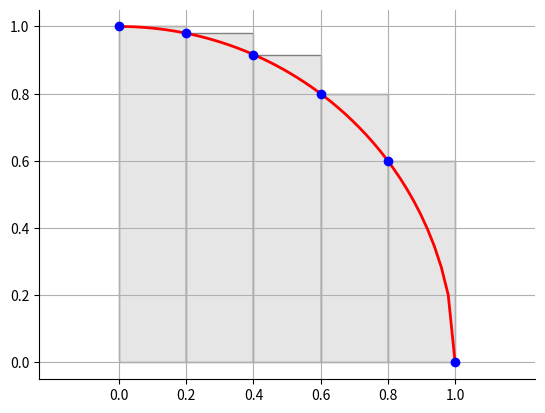

This chart was generated by the following Python code:
# -*- coding: utf-8 -*-
"""
[redacted]
http://matplotlib.org/examples/showcase/integral_demo.html
"""

import numpy as np
import matplotlib.pyplot as plt
from matplotlib.patches import Polygon


def func(x):
    return np.sqrt(1-x*x)



x = np.linspace(0, 1)
y = func(x)

fig, ax = plt.subplots()
plt.plot(x, y, 'r', linewidth=2)
plt.ylim(ymin=0)

# Make the shaded region
a, b = 0, 0.2 # integral limits
ix = np.linspace(a, b)
iy = func(ix)
verts = [(a, 0)] +[(a,func(a))] + [(b,func(a))] + [(b, 0)]
poly = Polygon(verts, facecolor='0.9', edgecolor='0.5')
ax.add_patch(poly)

a, b = 0.2, 0.4 # integral limits
ix = np.linspace(a, b)
iy = func(ix)
verts = [(a, 0)] +[(a,func(a))] + [(b,func(a))] + [(b, 0)]
poly = Polygon(verts, facecolor='0.9', edgecolor='0.5')
ax.add_patch(poly)

a, b = 0.4, 0.6 # integral limits
ix = np.linspace(a, b)
iy = func(ix)
verts = [(a, 0)] +[(a,func(a))] + [(b,func(a))] + [(b, 0)]
poly = Polygon(verts, facecolor='0.9', edgecolor='0.5')
ax.add_patch(poly)

a, b = 0.6, 0.8 # integral limits
ix = np.linspace(a, b)
iy = func(ix)
verts = [(a, 0)] +[(a,func(a))] + [(b,func(a))] + [(b, 0)]
poly = Polygon(verts, facecolor='0.9', edgecolor='0.5')
ax.add_patch(poly)


a, b = 0.8,1.0 # integral limits
ix = np.linspace(a, b)
iy = func(ix)
verts = [(a, 0)] +[(a,func(a))] + [(b,func(a))] + [(b, 0)]
poly = Polygon(verts, facecolor='0.9', edgecolor='0.5')
ax.add_patch(poly)


#plt.text(0.5 * (a + b), 30, r"$\int_a^b f(x)\mathrm{d}x$",
#        horizontalalignment='center', fontsize=14)

plt.plot(0,func(0),marker='o',color='b')
plt.plot(0.2,func(0.2),marker='o',color='b')
plt.plot(0.4,func(0.4),marker='o',color='b')
plt.plot(0.6,func(0.6),marker='o',color='b')
plt.plot(0.8,func(0.8),marker='o',color='b')
plt.plot(1,func(1.0),marker='o',color='b')

#plt.figtext(0.9, 0.05, '$x$')
#plt.figtext(0.1, 0.9, '$y$')

ax.spines['right'].set_visible(False)
ax.spines['top'].set_visible(False)
ax.xaxis.set_ticks_position('bottom')

ax.set_xticks((0, 0.2, 0.4, .6, .8, 1))
#ax.set_xticklabels(('$x_0$', '$x_1$', '$x_2$', '$x_3$', '$x_4$', '$x_5$'))

ax.set_yticks((0, 0.2, 0.4, .6, .8, 1))
#ax.set_yticklabels(('','','','','','','','',''))
plt.axis('equal')
plt.grid(True)

plt.show()
